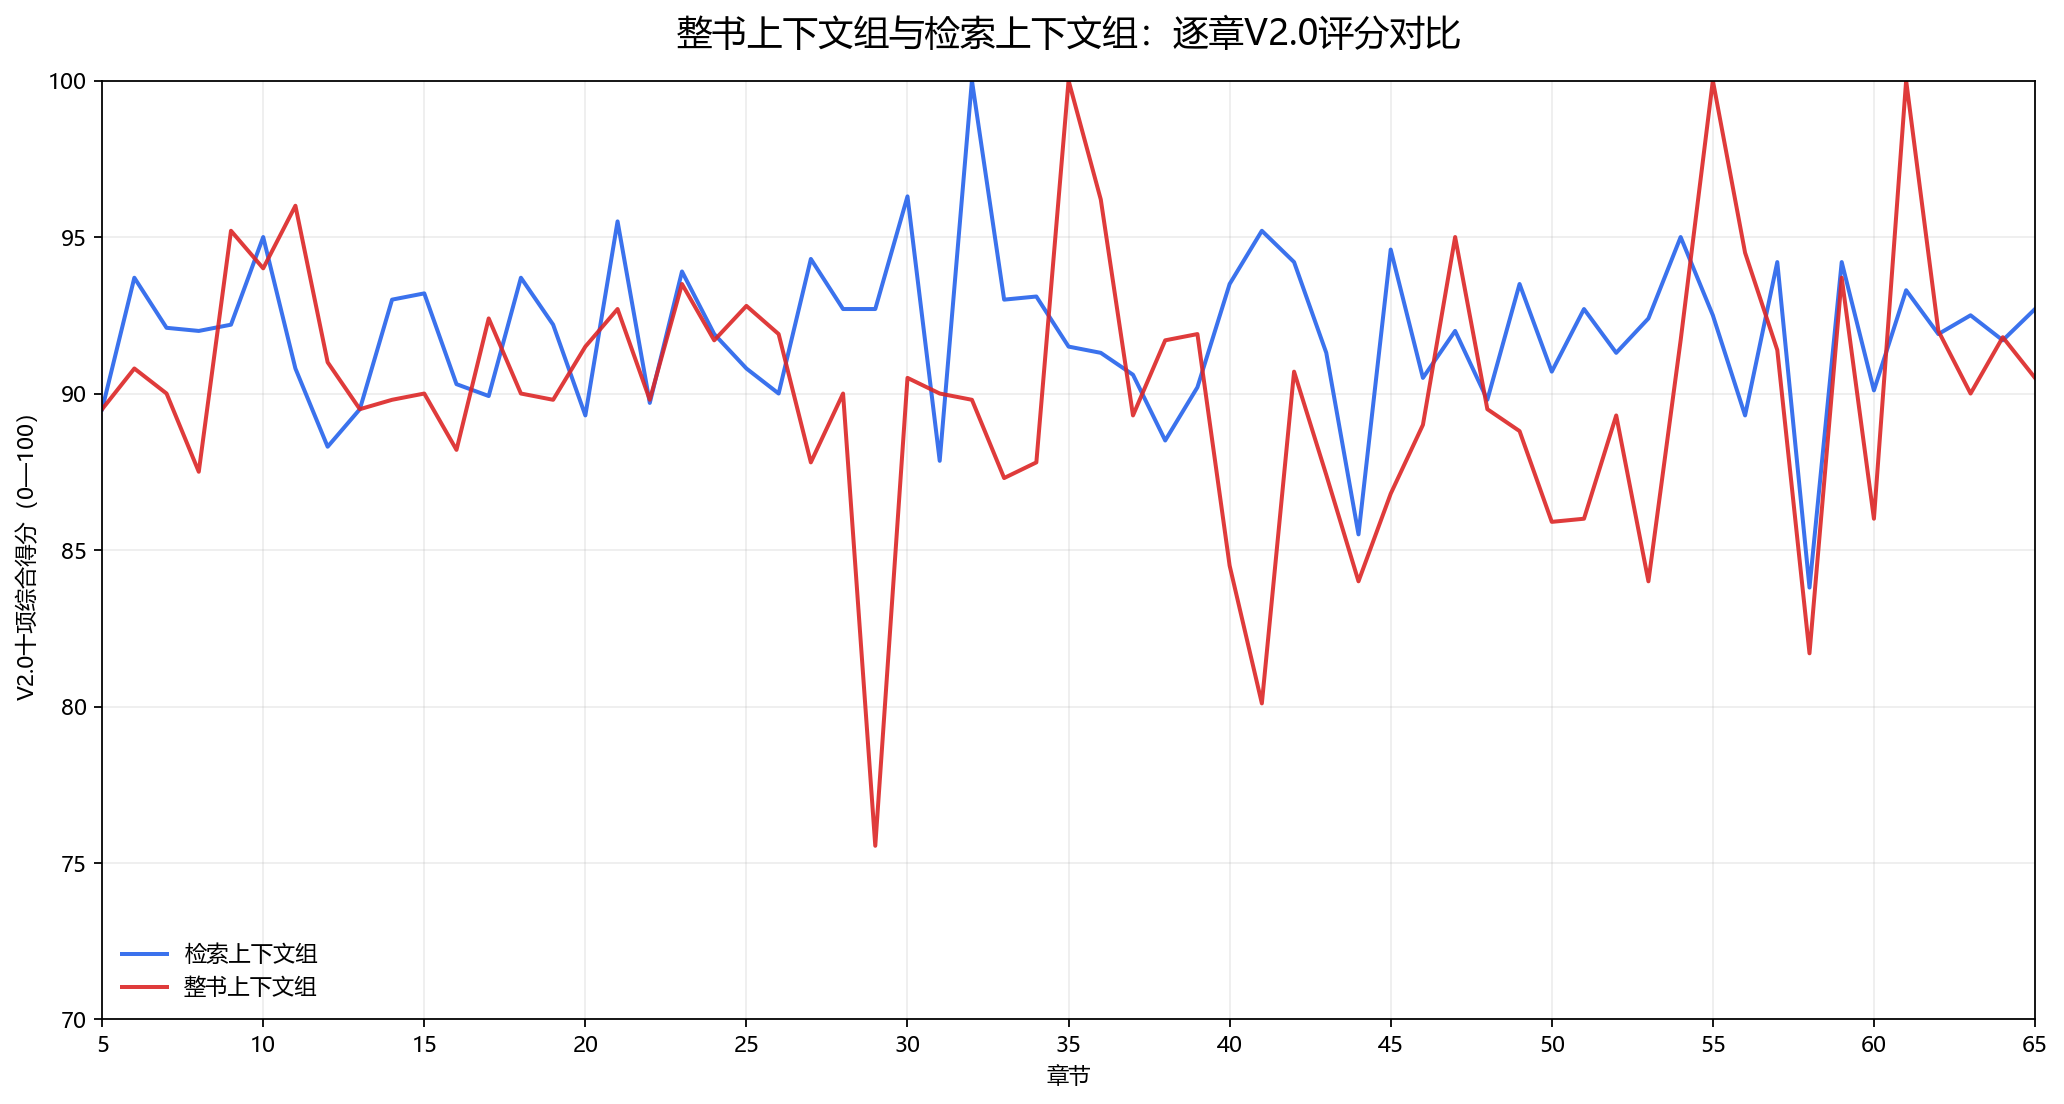

Data behind this chart, as committed beside it:
chapter, retrieval_score, full_context_score
5, 89.5, 89.5
6, 93.7, 90.8
7, 92.1, 90.0
8, 92.0, 87.5
9, 92.2, 95.2
10, 95.0, 94.0
11, 90.8, 96.0
12, 88.3, 91.0
13, 89.5, 89.5
14, 93.0, 89.8
15, 93.2, 90.0
16, 90.3, 88.2
17, 89.92, 92.4
18, 93.7, 90.0
19, 92.2, 89.8
20, 89.3, 91.5
21, 95.5, 92.7
22, 89.7, 89.8
23, 93.9, 93.5
24, 91.9, 91.7
25, 90.8, 92.8
26, 90.0, 91.9
27, 94.3, 87.8
28, 92.7, 90.0
29, 92.7, 75.55
30, 96.3, 90.5
31, 87.85, 90.0
32, 100.0, 89.8
33, 93.0, 87.3
34, 93.1, 87.8
35, 91.5, 100.0
36, 91.3, 96.2
37, 90.6, 89.3
38, 88.5, 91.7
39, 90.2, 91.9
40, 93.5, 84.5
41, 95.2, 80.1
42, 94.2, 90.7
43, 91.3, 87.4
44, 85.5, 84.0
45, 94.6, 86.8
46, 90.5, 89.0
47, 92.0, 95.0
48, 89.8, 89.5
49, 93.5, 88.8
50, 90.7, 85.9
51, 92.7, 86.0
52, 91.3, 89.3
53, 92.4, 84.0
54, 95.0, 91.7
55, 92.5, 100.0
56, 89.3, 94.5
57, 94.2, 91.39
58, 83.8, 81.7
59, 94.2, 93.7
60, 90.1, 86.0
61, 93.3, 100.0
62, 91.9, 92.0
63, 92.5, 90.0
64, 91.7, 91.8
... 1 more rows
